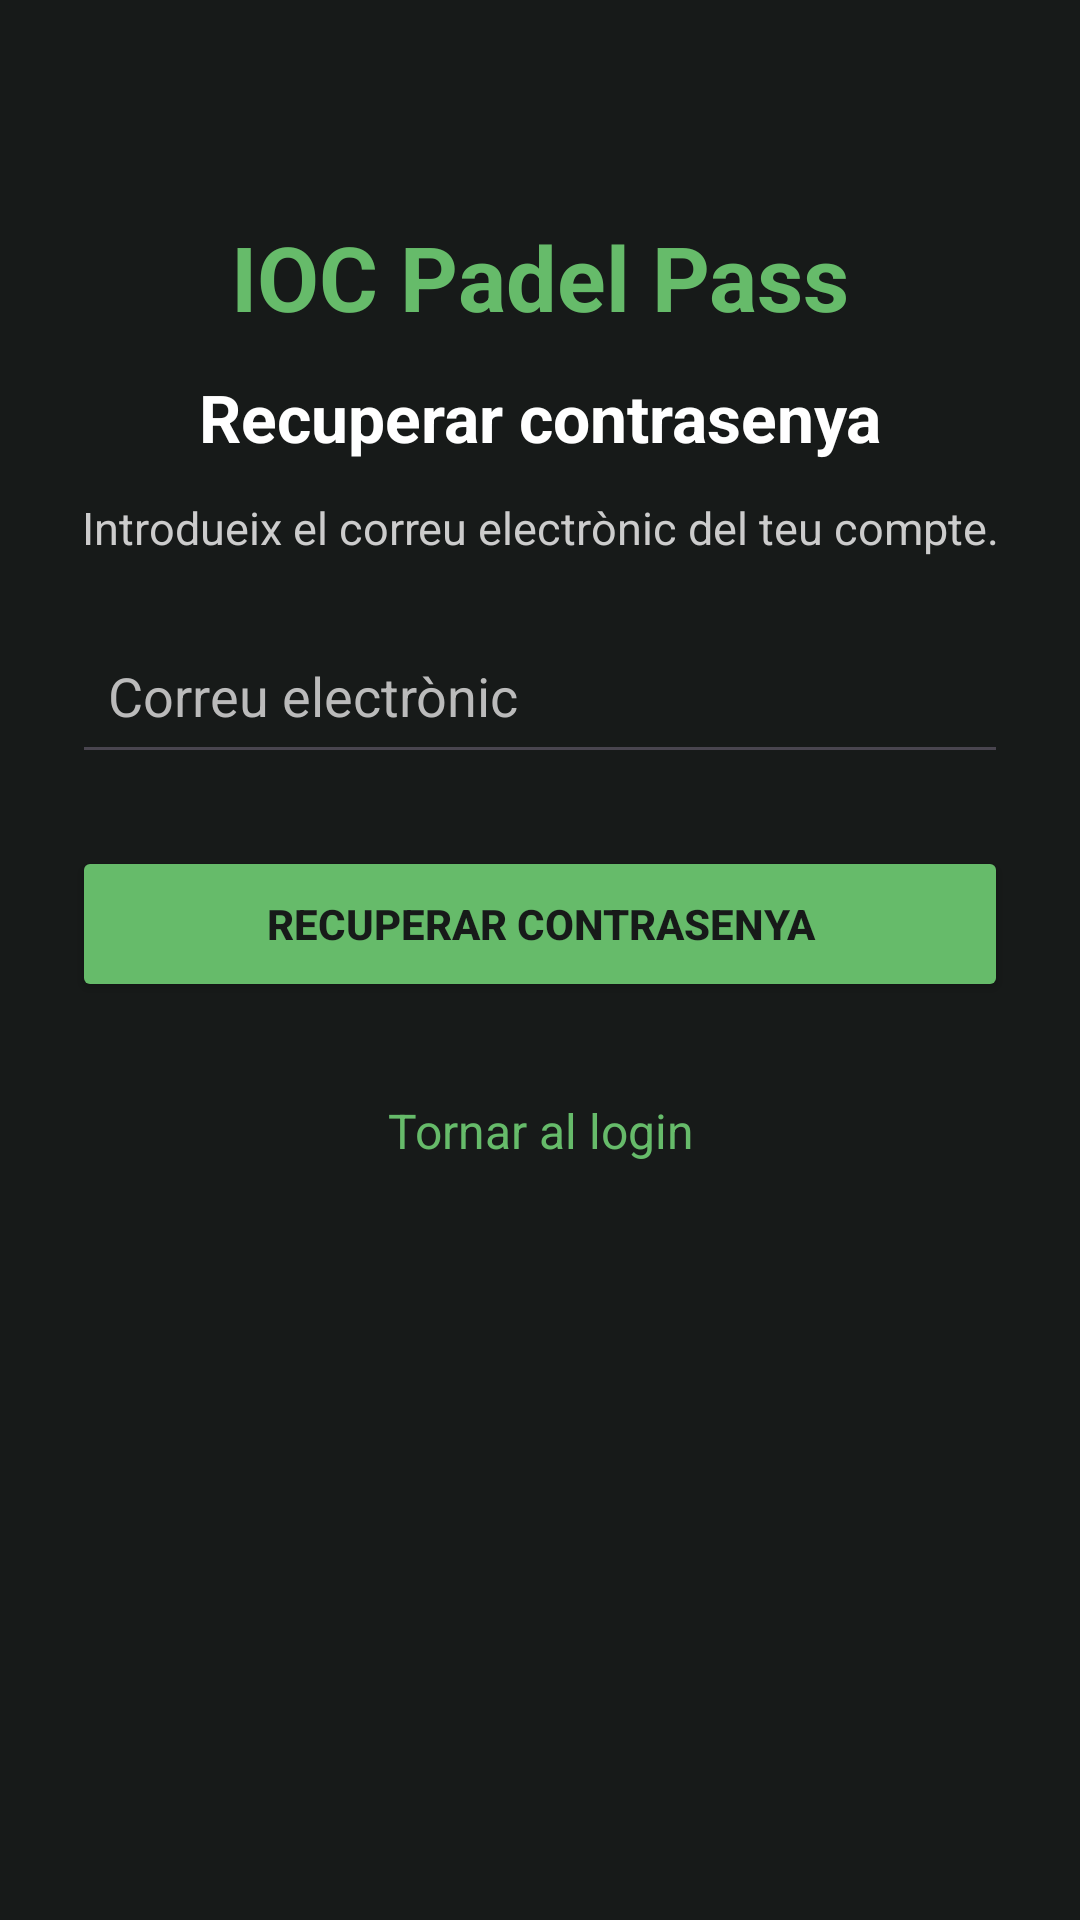

This screen was rendered from an Android layout file. Write that file and the resources it references.
<!-- AndroidManifest.xml: application theme Theme.IOCPadelPass -->
<!-- res/layout/activity_recover_password.xml -->
<?xml version="1.0" encoding="utf-8"?>
<ScrollView xmlns:android="http://schemas.android.com/apk/res/android"
    android:layout_width="match_parent"
    android:layout_height="match_parent"
    android:background="#171A19"
    android:fillViewport="true">

    <LinearLayout
        android:layout_width="match_parent"
        android:layout_height="wrap_content"
        android:orientation="vertical"
        android:padding="24dp">

        <TextView
            android:layout_width="match_parent"
            android:layout_height="wrap_content"
            android:layout_marginTop="48dp"
            android:layout_marginBottom="12dp"
            android:gravity="center"
            android:text="IOC Padel Pass"
            android:textColor="#66BB6A"
            android:textSize="30sp"
            android:textStyle="bold" />

        <TextView
            android:layout_width="match_parent"
            android:layout_height="wrap_content"
            android:layout_marginBottom="12dp"
            android:gravity="center"
            android:text="Recuperar contrasenya"
            android:textColor="#FFFFFF"
            android:textSize="22sp"
            android:textStyle="bold" />

        <TextView
            android:layout_width="match_parent"
            android:layout_height="wrap_content"
            android:layout_marginBottom="20dp"
            android:gravity="center"
            android:text="Introdueix el correu electrònic del teu compte."
            android:textColor="#CCCCCC"
            android:textSize="15sp" />

        <EditText
            android:id="@+id/etEmailRecuperacio"
            android:layout_width="match_parent"
            android:layout_height="wrap_content"
            android:hint="Correu electrònic"
            android:inputType="textEmailAddress"
            android:minHeight="52dp"
            android:padding="12dp"
            android:textColor="#FFFFFF"
            android:textColorHint="#BBBBBB" />

        <Button
            android:id="@+id/btnRecuperar"
            android:layout_width="match_parent"
            android:layout_height="wrap_content"
            android:layout_marginTop="24dp"
            android:backgroundTint="#66BB6A"
            android:minHeight="52dp"
            android:text="Recuperar contrasenya"
            android:textColor="#171A19"
            android:textStyle="bold" />

        <TextView
            android:id="@+id/tvTornarLoginRecuperacio"
            android:layout_width="match_parent"
            android:layout_height="wrap_content"
            android:layout_marginTop="20dp"
            android:gravity="center"
            android:padding="12dp"
            android:text="Tornar al login"
            android:textColor="#66BB6A"
            android:textSize="16sp" />

    </LinearLayout>
</ScrollView>
<!-- resources referenced by this layout -->
<resources>
  <style name="Theme.IOCPadelPass" parent="Base.Theme.IOCPadelPass" />
  <style name="Base.Theme.IOCPadelPass" parent="Theme.Material3.DayNight.NoActionBar">
          
          
      </style>
</resources>
